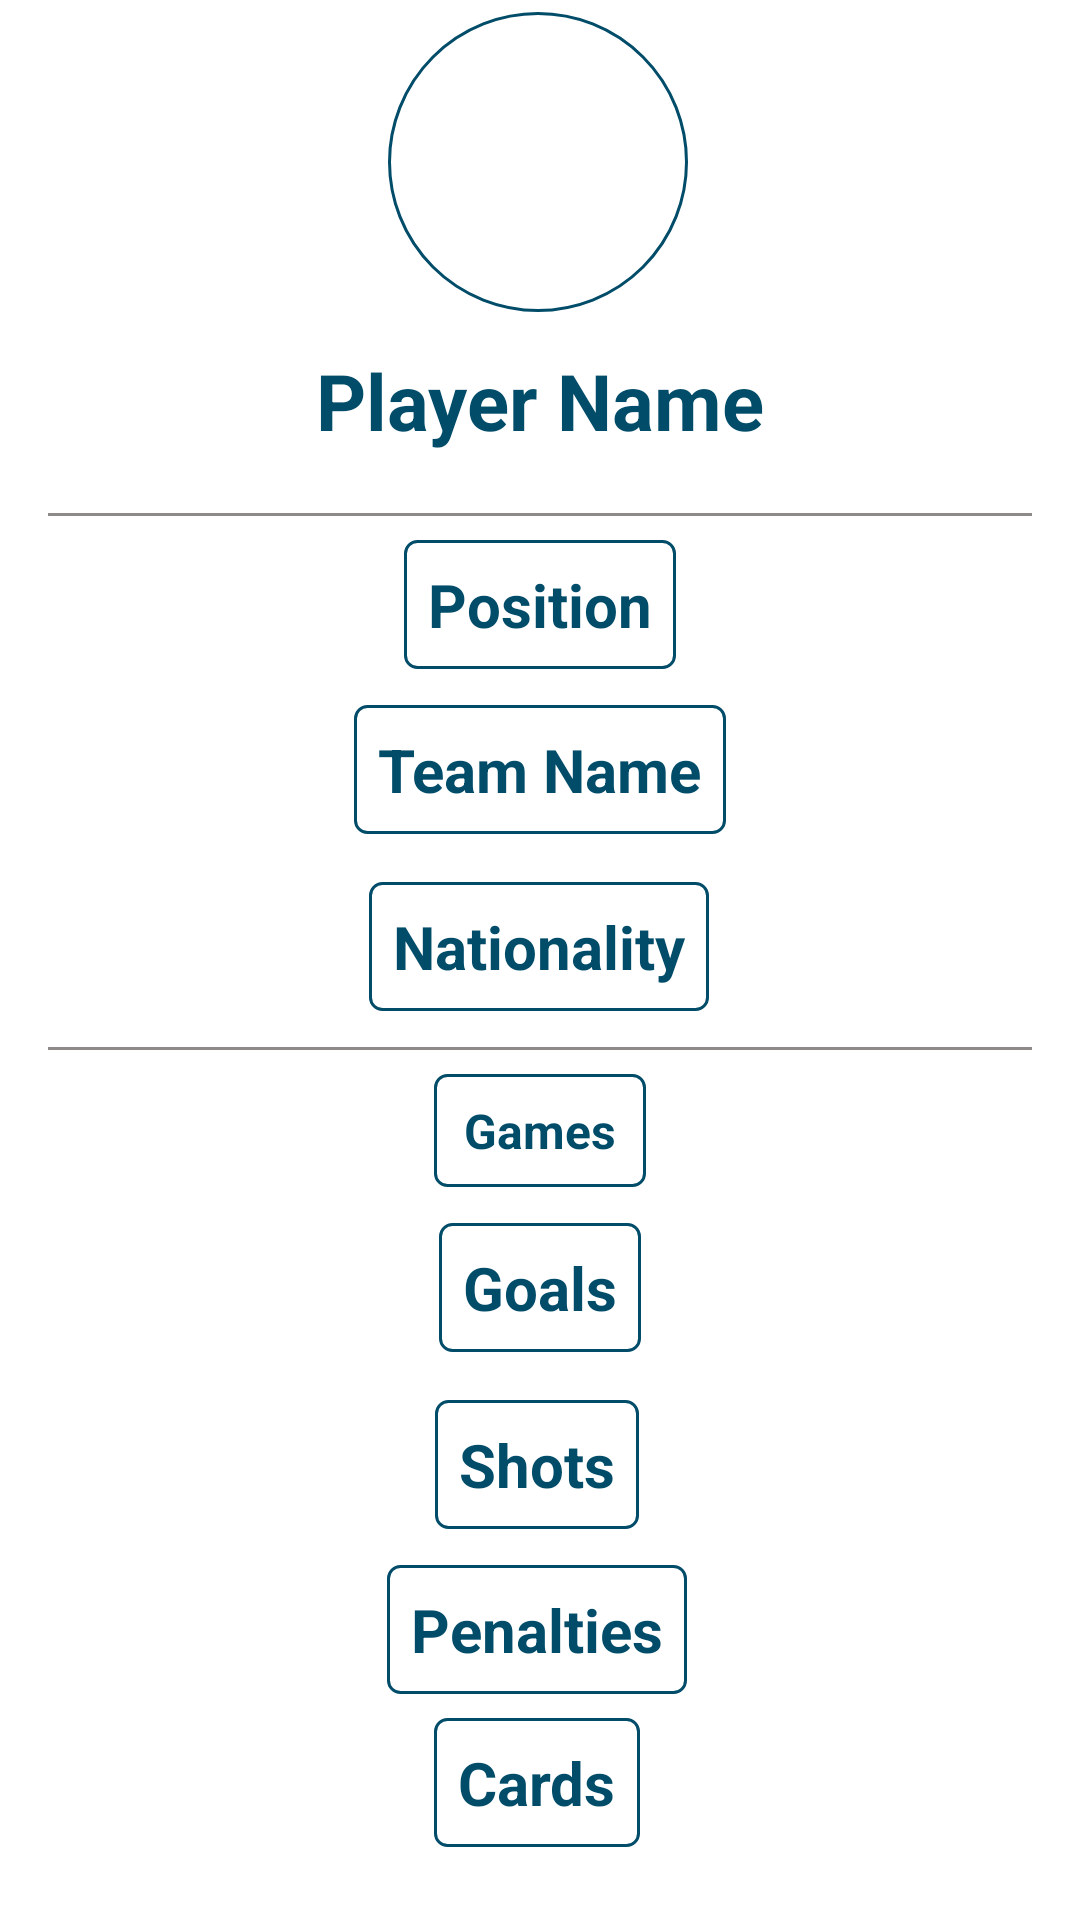

The Android layout XML behind this screen, and the referenced resources:
<!-- AndroidManifest.xml: application theme Theme.FootballApp.Dark -->
<!-- res/layout/fragment_player_details.xml -->
<?xml version="1.0" encoding="utf-8"?>
<androidx.constraintlayout.widget.ConstraintLayout xmlns:android="http://schemas.android.com/apk/res/android"
    xmlns:app="http://schemas.android.com/apk/res-auto"
    xmlns:tools="http://schemas.android.com/tools"
    android:layout_width="match_parent"
    android:layout_height="match_parent"
    tools:context=".presentation.ui.playerdetails.PlayerDetailsFragment">


    <ImageView
        android:id="@+id/imageViewPlayerPhoto"
        android:layout_width="100dp"
        android:layout_height="100dp"
        android:layout_marginTop="4dp"
        android:background="@drawable/image_border"
        app:layout_constraintEnd_toEndOf="parent"
        app:layout_constraintHorizontal_bias="0.498"
        app:layout_constraintStart_toStartOf="parent"
        app:layout_constraintTop_toTopOf="parent" />

    <TextView
        android:id="@+id/textViewGoals"
        android:layout_width="wrap_content"
        android:layout_height="wrap_content"
        android:layout_marginTop="12dp"
        android:background="@drawable/text_border"
        android:fontFamily="sans-serif"
        android:text="@string/goals"
        android:textColor="@color/text_color"
        android:textSize="20sp"
        android:textStyle="bold"
        app:layout_constraintEnd_toEndOf="parent"
        app:layout_constraintStart_toStartOf="parent"
        app:layout_constraintTop_toBottomOf="@id/textViewGames" />

    <View
        android:id="@+id/divider2"
        android:layout_width="0dp"
        android:layout_height="1dp"
        android:layout_marginHorizontal="16dp"
        android:layout_marginTop="12dp"
        android:background="@color/gray"
        app:layout_constraintEnd_toEndOf="parent"
        app:layout_constraintStart_toStartOf="parent"
        app:layout_constraintTop_toBottomOf="@id/textViewNationality" />

    <View
        android:id="@+id/divider1"
        android:layout_width="0dp"
        android:layout_height="1dp"
        android:layout_marginHorizontal="16dp"
        android:layout_marginTop="20dp"
        android:background="@color/gray"
        app:layout_constraintEnd_toEndOf="parent"
        app:layout_constraintHorizontal_bias="0.468"
        app:layout_constraintStart_toStartOf="parent"
        app:layout_constraintTop_toBottomOf="@id/textViewPlayerName" />

    <TextView
        android:id="@+id/textViewPlayerPosition"
        android:layout_width="wrap_content"
        android:layout_height="wrap_content"
        android:layout_marginTop="8dp"
        android:background="@drawable/text_border"
        android:fontFamily="sans-serif"
        android:text="@string/position"
        android:textColor="@color/text_color"
        android:textSize="20sp"
        android:textStyle="bold"
        app:layout_constraintEnd_toEndOf="parent"
        app:layout_constraintStart_toStartOf="parent"
        app:layout_constraintTop_toBottomOf="@id/divider1" />

    <TextView
        android:id="@+id/textViewTeamName"
        android:layout_width="wrap_content"
        android:layout_height="wrap_content"
        android:layout_marginTop="12dp"
        android:background="@drawable/text_border"
        android:fontFamily="sans-serif"
        android:text="@string/team_name"
        android:textColor="@color/text_color"
        android:textSize="20sp"
        android:textStyle="bold"
        app:layout_constraintEnd_toEndOf="parent"
        app:layout_constraintStart_toStartOf="parent"
        app:layout_constraintTop_toBottomOf="@id/textViewPlayerPosition" />

    <TextView
        android:id="@+id/textViewNationality"
        android:layout_width="wrap_content"
        android:layout_height="wrap_content"
        android:layout_marginTop="16dp"
        android:background="@drawable/text_border"
        android:fontFamily="sans-serif"
        android:text="@string/nationality"
        android:textColor="@color/text_color"
        android:textSize="20sp"
        android:textStyle="bold"
        app:layout_constraintEnd_toEndOf="parent"
        app:layout_constraintHorizontal_bias="0.498"
        app:layout_constraintStart_toStartOf="parent"
        app:layout_constraintTop_toBottomOf="@id/textViewTeamName" />

    <TextView
        android:id="@+id/textViewShots"
        android:layout_width="wrap_content"
        android:layout_height="wrap_content"
        android:layout_marginTop="16dp"
        android:background="@drawable/text_border"
        android:fontFamily="sans-serif"
        android:text="@string/shots"
        android:textColor="@color/text_color"
        android:textSize="20sp"
        android:textStyle="bold"
        app:layout_constraintEnd_toEndOf="parent"
        app:layout_constraintHorizontal_bias="0.497"
        app:layout_constraintStart_toStartOf="parent"
        app:layout_constraintTop_toBottomOf="@id/textViewGoals" />

    <TextView
        android:id="@+id/textViewCards"
        android:layout_width="wrap_content"
        android:layout_height="wrap_content"
        android:layout_marginTop="8dp"
        android:background="@drawable/text_border"
        android:fontFamily="sans-serif"
        android:text="@string/cards"
        android:textColor="@color/text_color"
        android:textSize="20sp"
        android:textStyle="bold"
        app:layout_constraintEnd_toEndOf="parent"
        app:layout_constraintHorizontal_bias="0.497"
        app:layout_constraintStart_toStartOf="parent"
        app:layout_constraintTop_toBottomOf="@id/textViewPenalties" />

    <TextView
        android:id="@+id/textViewPenalties"
        android:layout_width="wrap_content"
        android:layout_height="wrap_content"
        android:layout_marginTop="12dp"
        android:background="@drawable/text_border"
        android:fontFamily="sans-serif"
        android:text="@string/penalties"
        android:textColor="@color/text_color"
        android:textSize="20sp"
        android:textStyle="bold"
        app:layout_constraintEnd_toEndOf="parent"
        app:layout_constraintHorizontal_bias="0.496"
        app:layout_constraintStart_toStartOf="parent"
        app:layout_constraintTop_toBottomOf="@id/textViewShots" />

    <TextView
        android:id="@+id/textViewGames"
        android:layout_width="wrap_content"
        android:layout_height="wrap_content"
        android:layout_marginTop="8dp"
        android:background="@drawable/text_border"
        android:fontFamily="sans-serif"
        android:paddingStart="10dp"
        android:paddingEnd="10dp"
        android:text="@string/games"
        android:textColor="@color/text_color"
        android:textSize="16sp"
        android:textStyle="bold"
        app:layout_constraintEnd_toEndOf="parent"
        app:layout_constraintStart_toStartOf="parent"
        app:layout_constraintTop_toBottomOf="@id/divider2" />

    <TextView
        android:id="@+id/textViewPlayerName"
        android:layout_width="wrap_content"
        android:layout_height="wrap_content"
        android:layout_marginTop="12dp"
        android:fontFamily="sans-serif"
        android:text="@string/player_name"
        android:textColor="@color/text_color"
        android:textSize="26sp"
        android:textStyle="bold"
        app:layout_constraintEnd_toEndOf="parent"
        app:layout_constraintStart_toStartOf="parent"
        app:layout_constraintTop_toBottomOf="@id/imageViewPlayerPhoto" />

    

    

    

    

    

    

    

    

</androidx.constraintlayout.widget.ConstraintLayout>
<!-- resources referenced by this layout -->
<resources>
  <color name="gray">#8E8A8A</color>
  <color name="text_color">#004C69</color>
  <!-- drawable image_border (drawable) -->
  <?xml version="1.0" encoding="utf-8"?>
  <shape xmlns:android="http://schemas.android.com/apk/res/android">
      <solid android:color="@android:color/transparent" />
      <stroke android:width="1dp" android:color="@color/text_color" />
      <corners android:radius="50dp" />
      <padding
          android:left="8dp"
          android:top="8dp"
          android:right="8dp"
          android:bottom="8dp" />
  </shape>
  <!-- drawable text_border (drawable) -->
  <?xml version="1.0" encoding="utf-8"?>
  <shape xmlns:android="http://schemas.android.com/apk/res/android">
      <solid android:color="@android:color/transparent" />
      <stroke android:width="1dp" android:color="@color/text_color" />
      <corners android:radius="4dp" />
      <padding
          android:left="8dp"
          android:top="8dp"
          android:right="8dp"
          android:bottom="8dp" />
  </shape>
  <string name="cards">Cards</string>
  <string name="games">Games</string>
  <string name="goals">Goals</string>
  <string name="nationality">Nationality</string>
  <string name="penalties">Penalties</string>
  <string name="player_name">Player Name</string>
  <string name="position">Position</string>
  <string name="shots">Shots</string>
  <string name="team_name">Team Name</string>
  <style name="Theme.FootballApp.Dark" parent="Theme.MaterialComponents.DayNight.NoActionBar">
          <item name="colorPrimary">@android:color/black</item>
          <item name="colorPrimaryVariant">@android:color/darker_gray</item>
          <item name="colorOnPrimary">@android:color/white</item>
  
          <item name="colorSecondary">@android:color/white</item>
          <item name="colorSecondaryVariant">@android:color/black</item>
          <item name="colorOnSecondary">@android:color/black</item>
  
  
          <item name="android:statusBarColor">?attr/colorPrimaryVariant</item>
      </style>
</resources>
